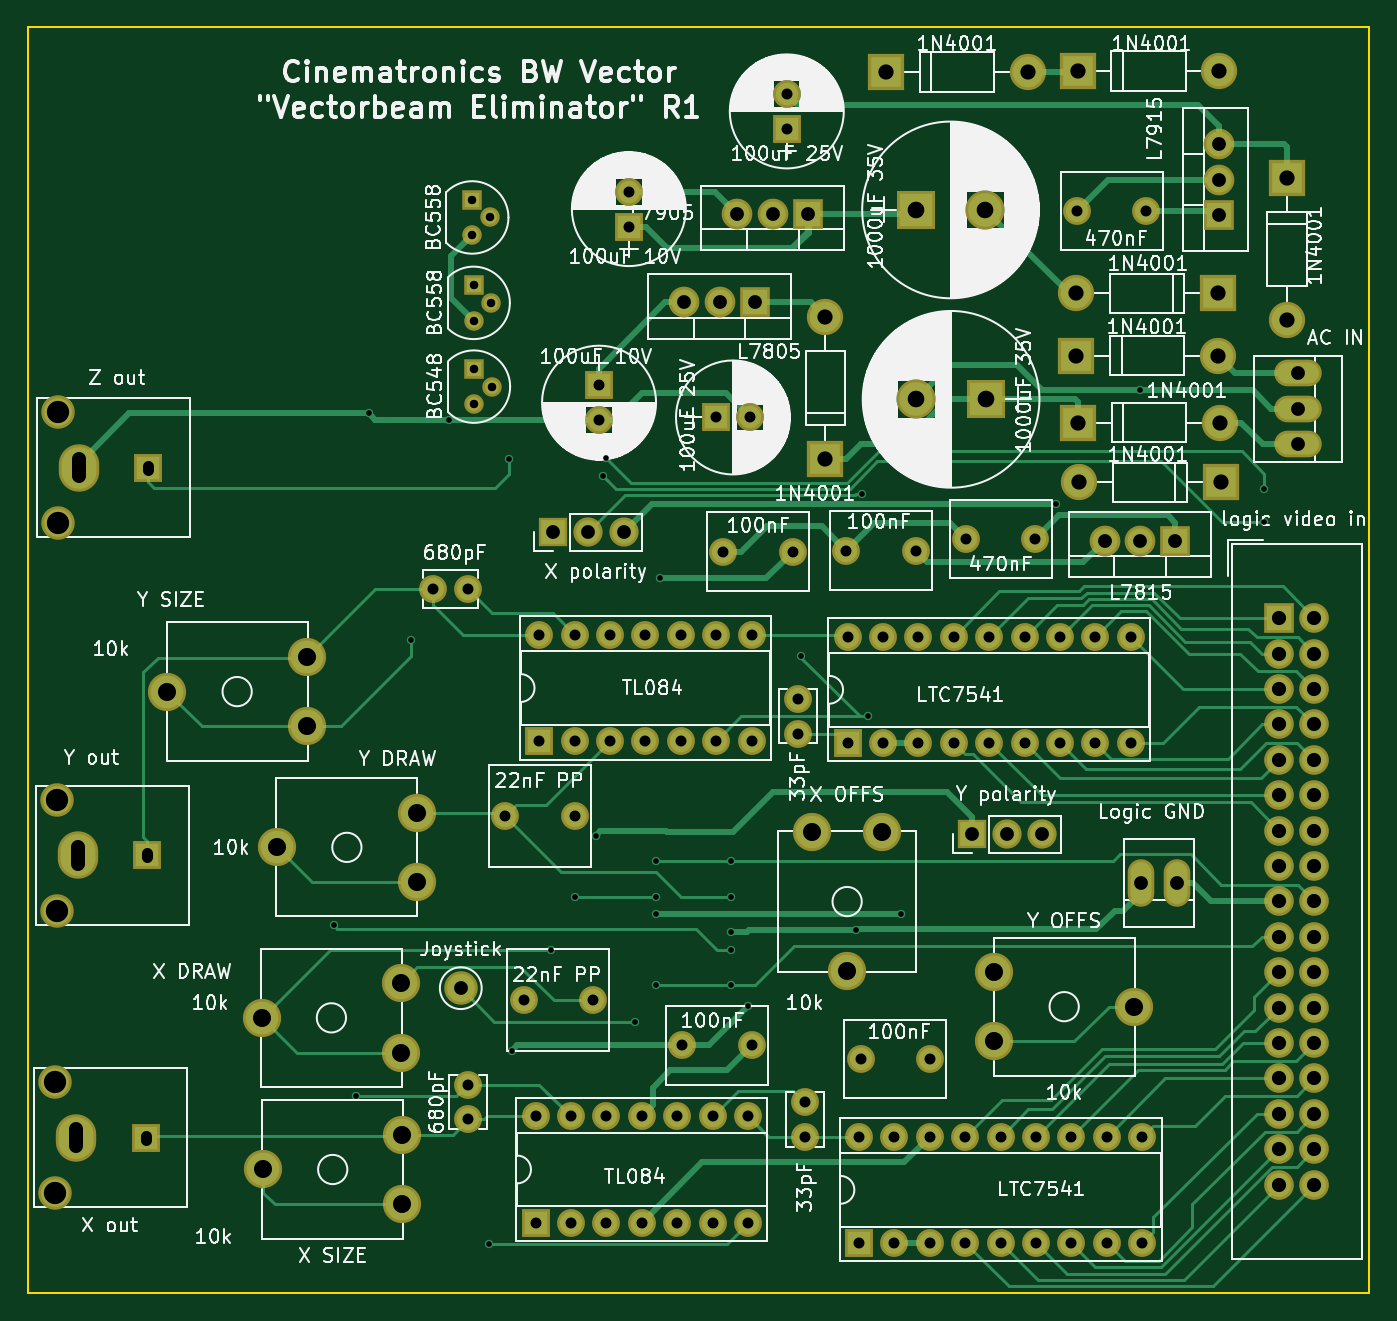
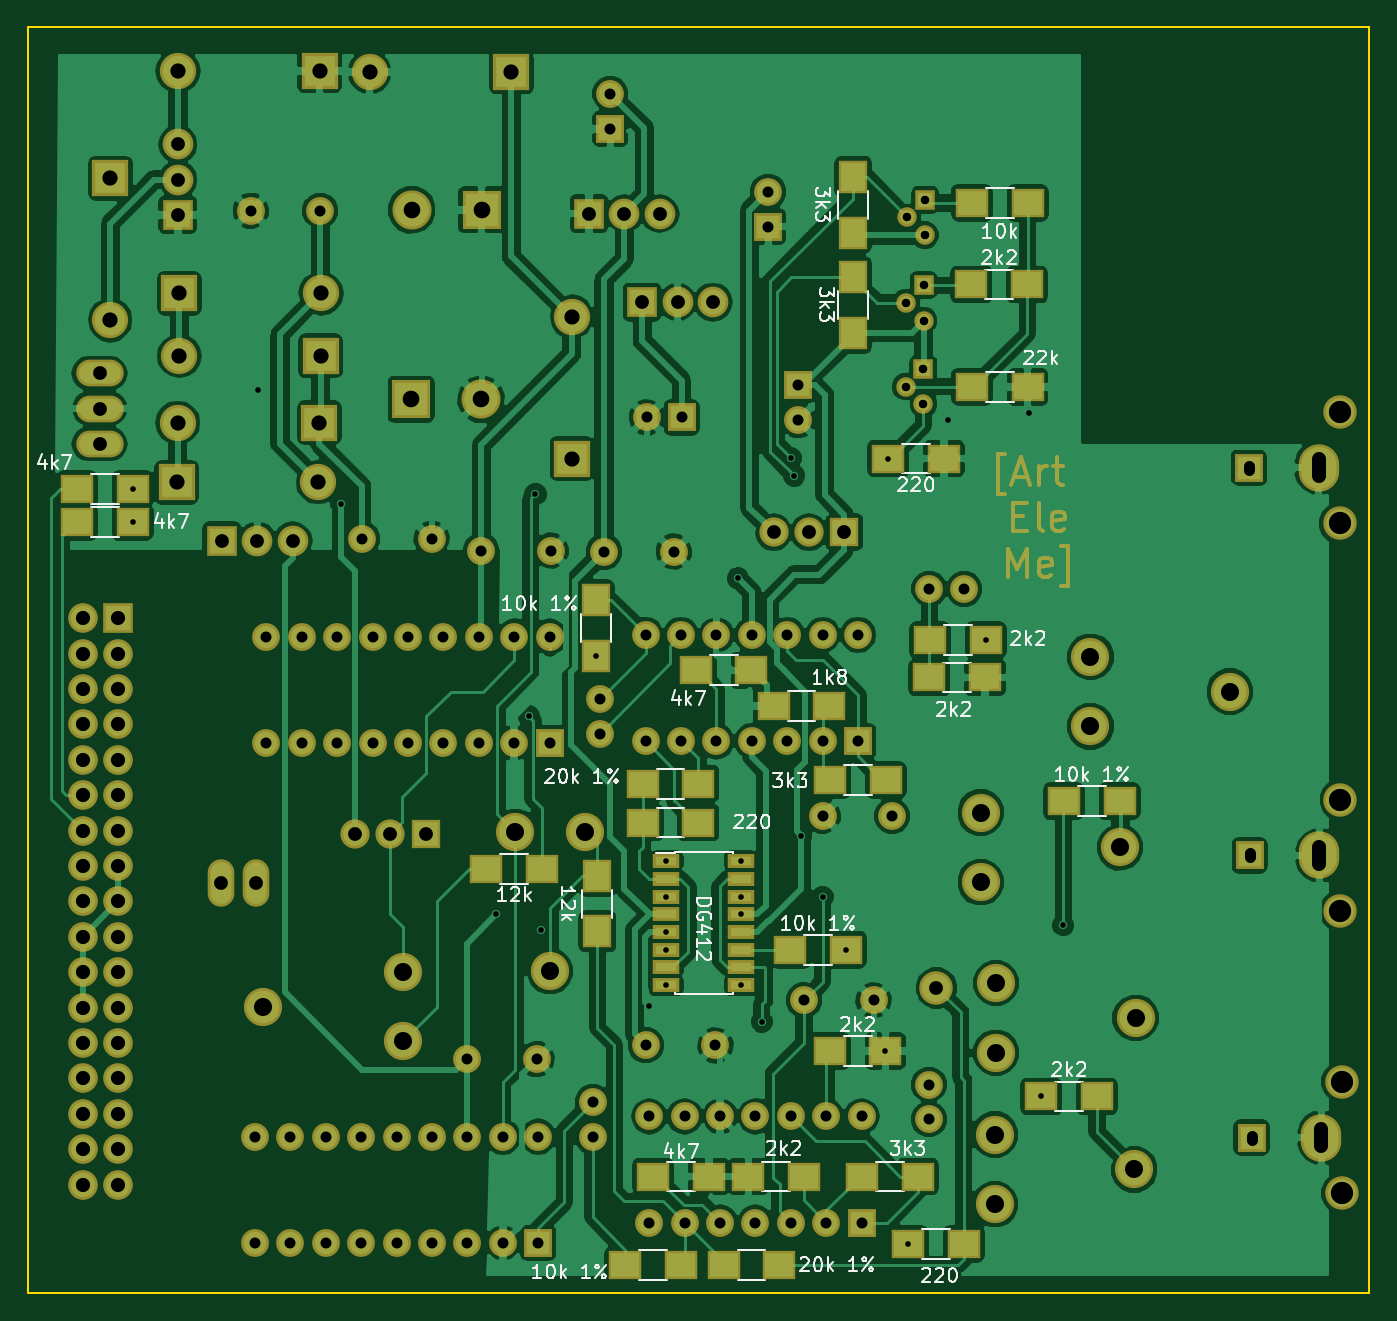
Circuit board: 8 layer files. Board 96.2 x 90.8 mm.
- bottom_copper: vectorbeam-eliminator-B.Cu.gbl (197613 bytes)
- bottom_mask: vectorbeam-eliminator-B.Mask.gbs (10264 bytes)
- bottom_silk: vectorbeam-eliminator-B.SilkS.gbo (40751 bytes)
- outline: vectorbeam-eliminator-Edge.Cuts.gm1 (525 bytes)
- top_copper: vectorbeam-eliminator-F.Cu.gtl (26746 bytes)
- top_mask: vectorbeam-eliminator-F.Mask.gts (6570 bytes)
- top_silk: vectorbeam-eliminator-F.SilkS.gto (181087 bytes)
- drill: vectorbeam-eliminator.drl (4144 bytes)

=== bottom_copper: vectorbeam-eliminator-B.Cu.gbl (197613 bytes, source omitted) ===
=== bottom_mask: vectorbeam-eliminator-B.Mask.gbs (10264 bytes, source omitted) ===
=== bottom_silk: vectorbeam-eliminator-B.SilkS.gbo (40751 bytes, source omitted) ===
=== outline: vectorbeam-eliminator-Edge.Cuts.gm1 ===
G04 #@! TF.FileFunction,Profile,NP*
%FSLAX46Y46*%
G04 Gerber Fmt 4.6, Leading zero omitted, Abs format (unit mm)*
G04 Created by KiCad (PCBNEW 4.0.7-e2-6376~58~ubuntu16.04.1) date Thu Dec 14 21:04:02 2023*
%MOMM*%
%LPD*%
G01*
G04 APERTURE LIST*
%ADD10C,0.100000*%
%ADD11C,0.150000*%
G04 APERTURE END LIST*
D10*
D11*
X174900000Y-38710000D02*
X174900000Y-129510000D01*
X271150000Y-38710000D02*
X174900000Y-38710000D01*
X271150000Y-129510000D02*
X271150000Y-38710000D01*
X174900000Y-129510000D02*
X271150000Y-129510000D01*
M02*

=== top_copper: vectorbeam-eliminator-F.Cu.gtl (26746 bytes, source omitted) ===
=== top_mask: vectorbeam-eliminator-F.Mask.gts ===
G04 #@! TF.FileFunction,Soldermask,Top*
%FSLAX46Y46*%
G04 Gerber Fmt 4.6, Leading zero omitted, Abs format (unit mm)*
G04 Created by KiCad (PCBNEW 4.0.7-e2-6376~58~ubuntu16.04.1) date Thu Dec 14 21:04:02 2023*
%MOMM*%
%LPD*%
G01*
G04 APERTURE LIST*
%ADD10C,0.100000*%
%ADD11C,1.400000*%
%ADD12R,1.400000X1.400000*%
%ADD13C,2.000000*%
%ADD14R,2.800000X2.800000*%
%ADD15C,2.800000*%
%ADD16R,2.000000X2.000000*%
%ADD17R,2.600000X2.600000*%
%ADD18O,2.600000X2.600000*%
%ADD19R,2.127200X2.127200*%
%ADD20O,2.127200X2.127200*%
%ADD21O,3.410000X1.910000*%
%ADD22O,2.900000X3.400000*%
%ADD23C,2.400000*%
%ADD24O,1.910000X3.410000*%
%ADD25R,2.100000X2.100000*%
%ADD26O,2.100000X2.100000*%
%ADD27O,2.000000X2.000000*%
%ADD28R,2.200000X2.200000*%
%ADD29O,2.200000X2.200000*%
%ADD30C,2.740000*%
G04 APERTURE END LIST*
D10*
D11*
X208050000Y-52340000D03*
X206780000Y-53610000D03*
D12*
X206780000Y-51070000D03*
D13*
X238620000Y-76240000D03*
X233620000Y-76240000D03*
X239650000Y-112730000D03*
X234650000Y-112730000D03*
X230632000Y-118324000D03*
X230632000Y-115824000D03*
X230124000Y-89368000D03*
X230124000Y-86868000D03*
D14*
X243640000Y-65390000D03*
D15*
X238640000Y-65390000D03*
D14*
X238600000Y-51800000D03*
D15*
X243600000Y-51800000D03*
D13*
X214120000Y-95280000D03*
X209120000Y-95280000D03*
X255160000Y-51860000D03*
X250160000Y-51860000D03*
X247190000Y-75390000D03*
X242190000Y-75390000D03*
X210470000Y-108510000D03*
X215470000Y-108510000D03*
D16*
X229350000Y-45980000D03*
D13*
X229350000Y-43480000D03*
X229800000Y-76320000D03*
X224800000Y-76320000D03*
X226820000Y-111750000D03*
X221820000Y-111750000D03*
D16*
X224240000Y-66690000D03*
D13*
X226740000Y-66690000D03*
D16*
X215880000Y-64380000D03*
D13*
X215880000Y-66880000D03*
D16*
X218020000Y-52990000D03*
D13*
X218020000Y-50490000D03*
X206462000Y-78994000D03*
X203962000Y-78994000D03*
X206502000Y-114554000D03*
X206502000Y-117054000D03*
D17*
X260480000Y-71340000D03*
D18*
X250320000Y-71340000D03*
D17*
X250240000Y-67070000D03*
D18*
X260400000Y-67070000D03*
D17*
X250130000Y-62270000D03*
D18*
X260290000Y-62270000D03*
D17*
X260290000Y-57790000D03*
D18*
X250130000Y-57790000D03*
D17*
X232120000Y-69640000D03*
D18*
X232120000Y-59480000D03*
D17*
X265240000Y-49530000D03*
D18*
X265240000Y-59690000D03*
D17*
X250220000Y-41840000D03*
D18*
X260380000Y-41840000D03*
D17*
X236470000Y-41910000D03*
D18*
X246630000Y-41910000D03*
D19*
X264670000Y-81100000D03*
D20*
X267210000Y-81100000D03*
X264670000Y-83640000D03*
X267210000Y-83640000D03*
X264670000Y-86180000D03*
X267210000Y-86180000D03*
X264670000Y-88720000D03*
X267210000Y-88720000D03*
X264670000Y-91260000D03*
X267210000Y-91260000D03*
X264670000Y-93800000D03*
X267210000Y-93800000D03*
X264670000Y-96340000D03*
X267210000Y-96340000D03*
X264670000Y-98880000D03*
X267210000Y-98880000D03*
X264670000Y-101420000D03*
X267210000Y-101420000D03*
X264670000Y-103960000D03*
X267210000Y-103960000D03*
X264670000Y-106500000D03*
X267210000Y-106500000D03*
X264670000Y-109040000D03*
X267210000Y-109040000D03*
X264670000Y-111580000D03*
X267210000Y-111580000D03*
X264670000Y-114120000D03*
X267210000Y-114120000D03*
X264670000Y-116660000D03*
X267210000Y-116660000D03*
X264670000Y-119200000D03*
X267210000Y-119200000D03*
X264670000Y-121740000D03*
X267210000Y-121740000D03*
D21*
X266010000Y-63520000D03*
X266010000Y-66060000D03*
X266010000Y-68600000D03*
D16*
X183480000Y-98110000D03*
D22*
X178480000Y-98110000D03*
D23*
X176980000Y-94110000D03*
X176980000Y-102110000D03*
D16*
X183348000Y-118364000D03*
D22*
X178348000Y-118364000D03*
D23*
X176848000Y-114364000D03*
X176848000Y-122364000D03*
D16*
X183538000Y-70294000D03*
D22*
X178538000Y-70294000D03*
D23*
X177038000Y-66294000D03*
X177038000Y-74294000D03*
X205960000Y-107640000D03*
D24*
X257330000Y-100076000D03*
X254790000Y-100076000D03*
D11*
X208150000Y-58470000D03*
X206880000Y-59740000D03*
D12*
X206880000Y-57200000D03*
D11*
X208170000Y-64480000D03*
X206900000Y-65750000D03*
D12*
X206900000Y-63210000D03*
D25*
X212560000Y-74930000D03*
D26*
X215100000Y-74930000D03*
X217640000Y-74930000D03*
D25*
X242610000Y-96590000D03*
D26*
X245150000Y-96590000D03*
X247690000Y-96590000D03*
D16*
X234530000Y-125920000D03*
D27*
X254850000Y-118300000D03*
X237070000Y-125920000D03*
X252310000Y-118300000D03*
X239610000Y-125920000D03*
X249770000Y-118300000D03*
X242150000Y-125920000D03*
X247230000Y-118300000D03*
X244690000Y-125920000D03*
X244690000Y-118300000D03*
X247230000Y-125920000D03*
X242150000Y-118300000D03*
X249770000Y-125920000D03*
X239610000Y-118300000D03*
X252310000Y-125920000D03*
X237070000Y-118300000D03*
X254850000Y-125920000D03*
X234530000Y-118300000D03*
D16*
X233720000Y-90040000D03*
D27*
X254040000Y-82420000D03*
X236260000Y-90040000D03*
X251500000Y-82420000D03*
X238800000Y-90040000D03*
X248960000Y-82420000D03*
X241340000Y-90040000D03*
X246420000Y-82420000D03*
X243880000Y-90040000D03*
X243880000Y-82420000D03*
X246420000Y-90040000D03*
X241340000Y-82420000D03*
X248960000Y-90040000D03*
X238800000Y-82420000D03*
X251500000Y-90040000D03*
X236260000Y-82420000D03*
X254040000Y-90040000D03*
X233720000Y-82420000D03*
D28*
X257230000Y-75530000D03*
D29*
X254690000Y-75530000D03*
X252150000Y-75530000D03*
D28*
X260390000Y-52160000D03*
D29*
X260390000Y-49620000D03*
X260390000Y-47080000D03*
D28*
X230886000Y-52070000D03*
D29*
X228346000Y-52070000D03*
X225806000Y-52070000D03*
D30*
X236180000Y-96426000D03*
X233680000Y-106426000D03*
X231180000Y-96426000D03*
X244254000Y-106466000D03*
X254254000Y-108966000D03*
X244254000Y-111466000D03*
X202786000Y-100036000D03*
X192786000Y-97536000D03*
X202786000Y-95036000D03*
X201676000Y-112268000D03*
X191676000Y-109768000D03*
X201676000Y-107268000D03*
X194912000Y-88860000D03*
X184912000Y-86360000D03*
X194912000Y-83860000D03*
X201770000Y-123150000D03*
X191770000Y-120650000D03*
X201770000Y-118150000D03*
D16*
X211328000Y-124460000D03*
D27*
X226568000Y-116840000D03*
X213868000Y-124460000D03*
X224028000Y-116840000D03*
X216408000Y-124460000D03*
X221488000Y-116840000D03*
X218948000Y-124460000D03*
X218948000Y-116840000D03*
X221488000Y-124460000D03*
X216408000Y-116840000D03*
X224028000Y-124460000D03*
X213868000Y-116840000D03*
X226568000Y-124460000D03*
X211328000Y-116840000D03*
D16*
X211582000Y-89916000D03*
D27*
X226822000Y-82296000D03*
X214122000Y-89916000D03*
X224282000Y-82296000D03*
X216662000Y-89916000D03*
X221742000Y-82296000D03*
X219202000Y-89916000D03*
X219202000Y-82296000D03*
X221742000Y-89916000D03*
X216662000Y-82296000D03*
X224282000Y-89916000D03*
X214122000Y-82296000D03*
X226822000Y-89916000D03*
X211582000Y-82296000D03*
D28*
X227076000Y-58420000D03*
D29*
X224536000Y-58420000D03*
X221996000Y-58420000D03*
M02*

=== top_silk: vectorbeam-eliminator-F.SilkS.gto (181087 bytes, source omitted) ===
=== drill: vectorbeam-eliminator.drl ===
M48
;DRILL file {KiCad 4.0.7-e2-6376~58~ubuntu16.04.1} date Thu Dec 14 21:03:58 2023
;FORMAT={-:-/ absolute / inch / decimal}
FMAT,2
INCH,TZ
T1C0.016
T2C0.024
T3C0.031
T4C0.039
T5C0.040
T6C0.043
T7C0.047
T8C0.051
T9C0.063
%
G90
G05
M72
T1
X7.75Y-4.06
X7.8126Y-4.5437
X7.8484Y-2.6142
X7.9689Y-3.2551
X8.076Y-2.6331
X8.1887Y-4.96
X8.2449Y-2.7417
X8.2528Y-4.4154
X8.3646Y-4.1291
X8.43Y-3.98
X8.4909Y-3.8067
X8.51Y-2.79
X8.52Y-2.74
X8.602Y-4.3323
X8.6598Y-3.8793
X8.6598Y-3.9793
X8.6598Y-4.0293
X8.6598Y-4.2293
X8.67Y-3.08
X8.8724Y-3.8793
X8.8724Y-3.9793
X8.8724Y-4.0793
X8.8724Y-4.1293
X8.8724Y-4.2293
X8.9209Y-4.2882
X9.07Y-3.2987
X9.2256Y-4.074
X9.2413Y-2.8424
X9.26Y-3.47
X9.3516Y-4.0295
X9.79Y-2.87
X10.0264Y-2.5488
X10.3787Y-2.828
X10.3787Y-2.9217
T2
X8.1409Y-2.0106
X8.1409Y-2.1106
X8.1449Y-2.252
X8.1449Y-2.352
X8.1457Y-2.4886
X8.1457Y-2.5886
X8.1909Y-2.0606
X8.1949Y-2.302
X8.1957Y-2.5386
T3
X8.03Y-3.11
X8.1284Y-3.11
X8.13Y-4.51
X8.13Y-4.6084
X8.2331Y-3.7512
X8.2862Y-4.272
X8.32Y-4.6
X8.32Y-4.9
X8.33Y-3.24
X8.33Y-3.54
X8.42Y-4.6
X8.42Y-4.9
X8.4299Y-3.7512
X8.43Y-3.24
X8.43Y-3.54
X8.4831Y-4.272
X8.4992Y-2.5346
X8.4992Y-2.6331
X8.52Y-4.6
X8.52Y-4.9
X8.53Y-3.24
X8.53Y-3.54
X8.5835Y-1.9878
X8.5835Y-2.0862
X8.62Y-4.6
X8.62Y-4.9
X8.63Y-3.24
X8.63Y-3.54
X8.72Y-4.6
X8.72Y-4.9
X8.73Y-3.24
X8.73Y-3.54
X8.7331Y-4.3996
X8.82Y-4.6
X8.82Y-4.9
X8.8283Y-2.6256
X8.83Y-3.24
X8.83Y-3.54
X8.8504Y-3.0047
X8.92Y-4.6
X8.92Y-4.9
X8.9268Y-2.6256
X8.9299Y-4.3996
X8.93Y-3.24
X8.93Y-3.54
X9.0295Y-1.7118
X9.0295Y-1.8102
X9.0472Y-3.0047
X9.06Y-3.42
X9.06Y-3.5184
X9.08Y-4.56
X9.08Y-4.6584
X9.1976Y-3.0016
X9.2016Y-3.2449
X9.2016Y-3.5449
X9.2335Y-4.6575
X9.2335Y-4.9575
X9.2382Y-4.4382
X9.3016Y-3.2449
X9.3016Y-3.5449
X9.3335Y-4.6575
X9.3335Y-4.9575
X9.3945Y-3.0016
X9.4016Y-3.2449
X9.4016Y-3.5449
X9.4335Y-4.6575
X9.4335Y-4.9575
X9.435Y-4.4382
X9.5016Y-3.2449
X9.5016Y-3.5449
X9.5335Y-4.6575
X9.5335Y-4.9575
X9.535Y-2.9681
X9.6016Y-3.2449
X9.6016Y-3.5449
X9.6335Y-4.6575
X9.6335Y-4.9575
X9.7016Y-3.2449
X9.7016Y-3.5449
X9.7319Y-2.9681
X9.7335Y-4.6575
X9.7335Y-4.9575
X9.8016Y-3.2449
X9.8016Y-3.5449
X9.8335Y-4.6575
X9.8335Y-4.9575
X9.8488Y-2.0417
X9.9016Y-3.2449
X9.9016Y-3.5449
X9.9335Y-4.6575
X9.9335Y-4.9575
X10.0016Y-3.2449
X10.0016Y-3.5449
X10.0335Y-4.6575
X10.0335Y-4.9575
X10.0457Y-2.0417
T4
X8.1087Y-4.2378
X8.3685Y-2.95
X8.4685Y-2.95
X8.5685Y-2.95
X8.74Y-2.3
X8.84Y-2.3
X8.89Y-2.05
X8.94Y-2.3
X8.99Y-2.05
X9.09Y-2.05
X9.5516Y-3.8028
X9.6516Y-3.8028
X9.7516Y-3.8028
X9.9272Y-2.9736
X10.0272Y-2.9736
X10.0311Y-3.94
X10.1272Y-2.9736
X10.1311Y-3.94
X10.2516Y-1.8535
X10.2516Y-1.9535
X10.2516Y-2.0535
X10.4728Y-2.5008
X10.4728Y-2.6008
X10.4728Y-2.7008
T5
X10.4201Y-3.1929
X10.4201Y-3.2929
X10.4201Y-3.3929
X10.4201Y-3.4929
X10.4201Y-3.5929
X10.4201Y-3.6929
X10.4201Y-3.7929
X10.4201Y-3.8929
X10.4201Y-3.9929
X10.4201Y-4.0929
X10.4201Y-4.1929
X10.4201Y-4.2929
X10.4201Y-4.3929
X10.4201Y-4.4929
X10.4201Y-4.5929
X10.4201Y-4.6929
X10.4201Y-4.7929
X10.5201Y-3.1929
X10.5201Y-3.2929
X10.5201Y-3.3929
X10.5201Y-3.4929
X10.5201Y-3.5929
X10.5201Y-3.6929
X10.5201Y-3.7929
X10.5201Y-3.8929
X10.5201Y-3.9929
X10.5201Y-4.0929
X10.5201Y-4.1929
X10.5201Y-4.2929
X10.5201Y-4.3929
X10.5201Y-4.4929
X10.5201Y-4.5929
X10.5201Y-4.6929
X10.5201Y-4.7929
T6
X9.1386Y-2.3417
X9.1386Y-2.7417
X9.3098Y-1.65
X9.7098Y-1.65
X9.8476Y-2.2752
X9.8476Y-2.4516
X9.8512Y-1.6472
X9.852Y-2.6406
X9.8551Y-2.8087
X10.2476Y-2.2752
X10.2476Y-2.4516
X10.2512Y-1.6472
X10.252Y-2.6406
X10.2551Y-2.8087
X10.4425Y-1.95
X10.4425Y-2.35
T7
X9.3937Y-2.0394
X9.3953Y-2.5744
X9.5906Y-2.0394
X9.5921Y-2.5744
T8
X7.28Y-3.4
X7.5463Y-4.3216
X7.55Y-4.75
X7.59Y-3.84
X7.6737Y-3.3016
X7.6737Y-3.4984
X7.94Y-4.2231
X7.94Y-4.42
X7.9437Y-4.6516
X7.9437Y-4.8484
X7.9837Y-3.7416
X7.9837Y-3.9384
X9.1016Y-3.7963
X9.2Y-4.19
X9.2984Y-3.7963
X9.6163Y-4.1916
X9.6163Y-4.3884
X10.01Y-4.29
T9
X6.9625Y-4.5025
X6.9625Y-4.8175
X6.9677Y-3.7051
X6.9677Y-4.0201
X6.97Y-2.61
X6.97Y-2.925
T3
X7.2184Y-4.6659G85X7.2184Y-4.6541
G05
X7.2236Y-3.8685G85X7.2236Y-3.8567
G05
X7.2259Y-2.7734G85X7.2259Y-2.7616
G05
T4
X7.0216Y-4.6836G85X7.0216Y-4.6364
G05
X7.0268Y-3.8862G85X7.0268Y-3.839
G05
X7.0291Y-2.7911G85X7.0291Y-2.7439
G05
T0
M30

